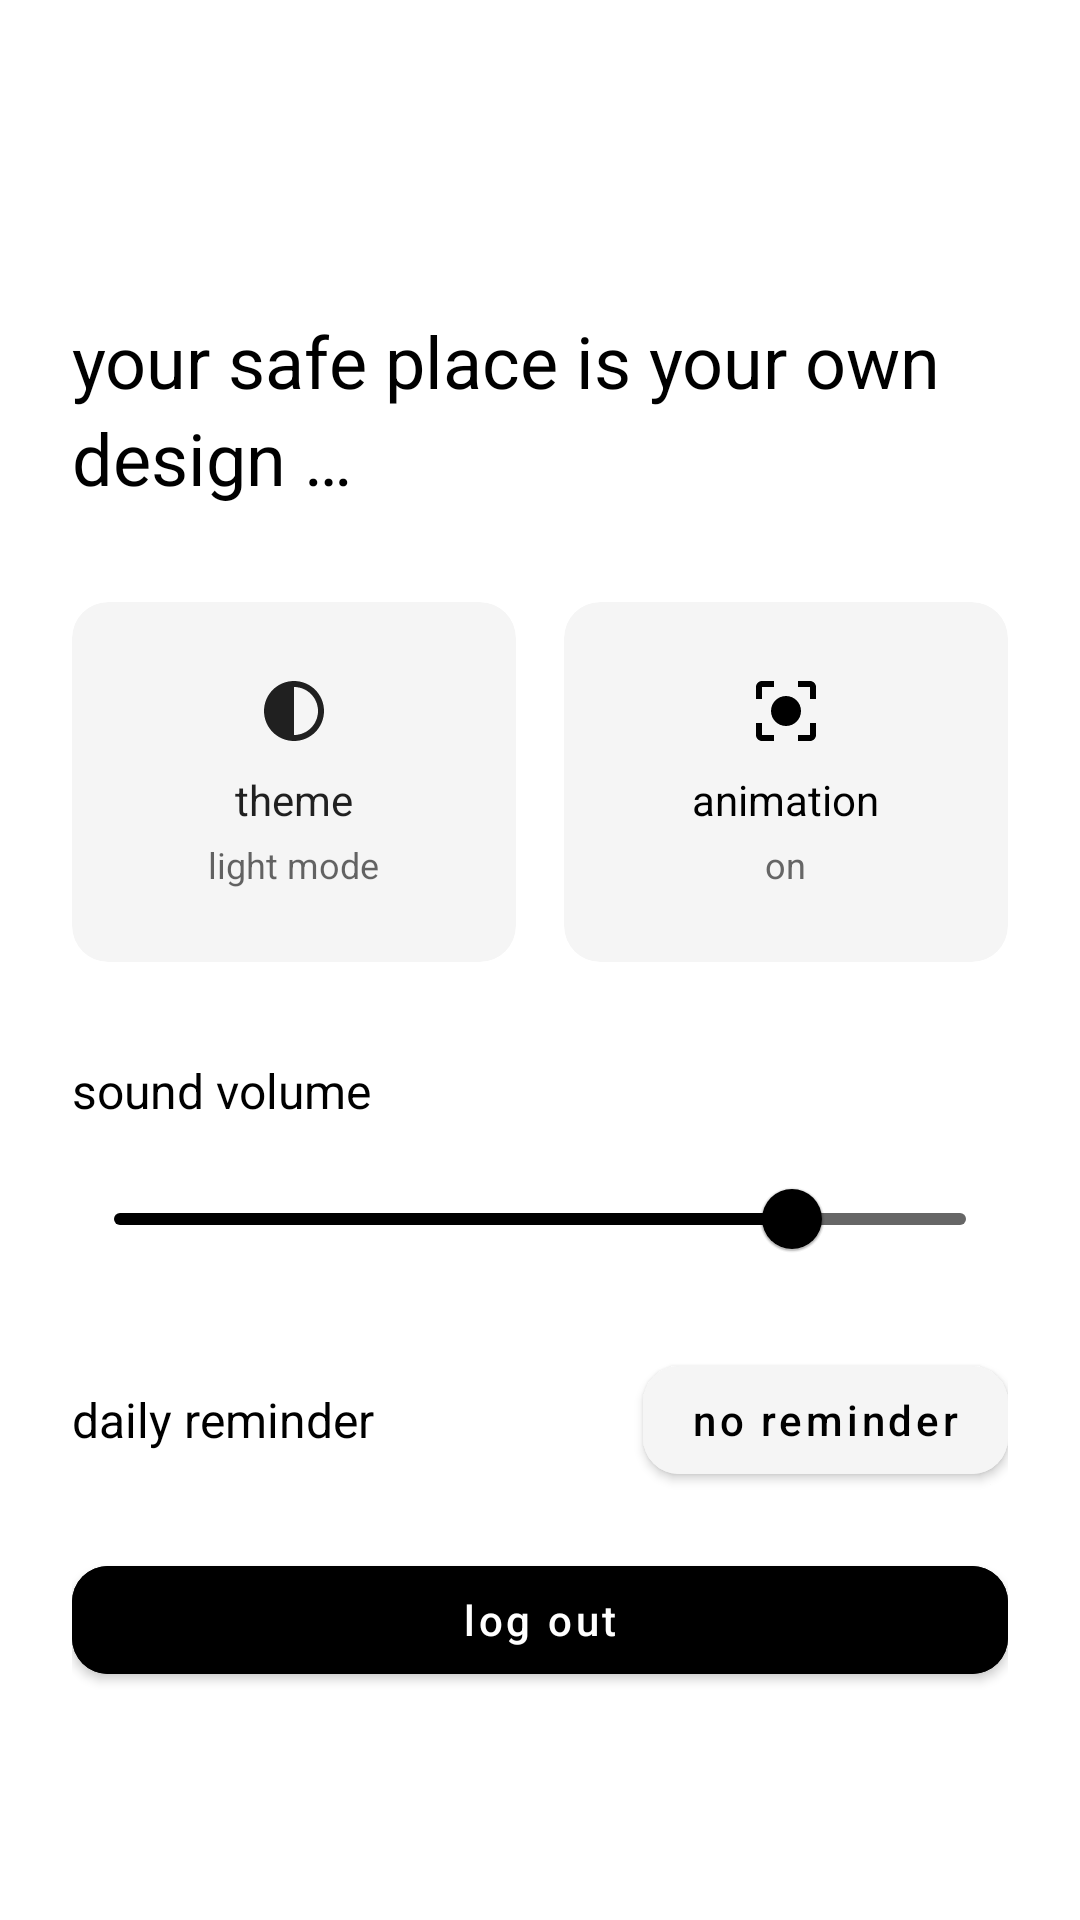

Write the Android layout XML for this screen, with the resource values it uses.
<!-- AndroidManifest.xml: application theme Theme.TOKIMoodTracker -->
<!-- res/layout/fragment_settings.xml -->
<?xml version="1.0" encoding="utf-8"?>
<androidx.constraintlayout.widget.ConstraintLayout xmlns:android="http://schemas.android.com/apk/res/android"
    xmlns:app="http://schemas.android.com/apk/res-auto"
    android:layout_width="match_parent"
    android:layout_height="match_parent"
    android:padding="24dp">

    <TextView
        android:id="@+id/titleText"
        android:layout_width="wrap_content"
        android:layout_height="wrap_content"
        android:text="@string/settings_title"
        android:textColor="@color/text_primary"
        android:textSize="24sp"
        android:lineSpacingExtra="4dp"
        android:layout_marginTop="80dp"
        app:layout_constraintStart_toStartOf="parent"
        app:layout_constraintTop_toTopOf="parent" />

    <LinearLayout
        android:id="@+id/buttonContainer"
        android:layout_width="match_parent"
        android:layout_height="wrap_content"
        android:orientation="horizontal"
        android:layout_marginTop="32dp"
        app:layout_constraintTop_toBottomOf="@id/titleText">

        <com.google.android.material.card.MaterialCardView
            android:id="@+id/themeButton"
            android:layout_width="0dp"
            android:layout_height="120dp"
            android:layout_weight="1"
            android:layout_marginEnd="8dp"
            app:cardBackgroundColor="@color/background_secondary"
            app:cardCornerRadius="12dp"
            app:cardElevation="0dp"
            app:strokeWidth="0dp">

            <LinearLayout
                android:layout_width="match_parent"
                android:layout_height="match_parent"
                android:orientation="vertical"
                android:gravity="center"
                android:padding="16dp">

                <ImageView
                    android:id="@+id/themeIcon"
                    android:layout_width="24dp"
                    android:layout_height="24dp"
                    android:src="@drawable/ic_theme"
                    app:tint="?android:attr/textColorPrimary" />

                <TextView
                    android:id="@+id/themeLabel"
                    android:layout_width="wrap_content"
                    android:layout_height="wrap_content"
                    android:text="@string/theme_button_label"
                    android:textColor="?android:attr/textColorPrimary"
                    android:textSize="14sp"
                    android:layout_marginTop="8dp" />

                <TextView
                    android:id="@+id/themeStatus"
                    android:layout_width="wrap_content"
                    android:layout_height="wrap_content"
                    android:text="@string/theme_status_light"
                    android:textColor="?android:attr/textColorSecondary"
                    android:textSize="12sp"
                    android:layout_marginTop="4dp" />
            </LinearLayout>
        </com.google.android.material.card.MaterialCardView>

        <com.google.android.material.card.MaterialCardView
            android:id="@+id/animationButton"
            android:layout_width="0dp"
            android:layout_height="120dp"
            android:layout_weight="1"
            android:layout_marginStart="8dp"
            app:cardBackgroundColor="@color/background_secondary"
            app:cardCornerRadius="12dp"
            app:cardElevation="0dp"
            app:strokeWidth="0dp">

            <LinearLayout
                android:layout_width="match_parent"
                android:layout_height="match_parent"
                android:orientation="vertical"
                android:gravity="center"
                android:padding="16dp">

                <ImageView
                    android:id="@+id/animationIcon"
                    android:layout_width="24dp"
                    android:layout_height="24dp"
                    android:src="@drawable/ic_animation"
                    android:tint="@color/text_primary" />

                <TextView
                    android:id="@+id/animationLabel"
                    android:layout_width="wrap_content"
                    android:layout_height="wrap_content"
                    android:text="@string/animation_button_label"
                    android:textColor="@color/text_primary"
                    android:textSize="14sp"
                    android:layout_marginTop="8dp" />

                <TextView
                    android:id="@+id/animationStatus"
                    android:layout_width="wrap_content"
                    android:layout_height="wrap_content"
                    android:text="@string/animation_status_on"
                    android:textColor="@color/text_secondary"
                    android:textSize="12sp"
                    android:layout_marginTop="4dp" />
            </LinearLayout>
        </com.google.android.material.card.MaterialCardView>
    </LinearLayout>

    <TextView
        android:id="@+id/soundLabel"
        android:layout_width="wrap_content"
        android:layout_height="wrap_content"
        android:text="@string/sound_volume_label"
        android:textColor="@color/text_primary"
        android:textSize="16sp"
        android:layout_marginTop="32dp"
        app:layout_constraintStart_toStartOf="parent"
        app:layout_constraintTop_toBottomOf="@id/buttonContainer" />

    <com.google.android.material.slider.Slider
        android:id="@+id/soundSlider"
        android:layout_width="match_parent"
        android:layout_height="wrap_content"
        android:layout_marginTop="8dp"
        android:valueFrom="0.0"
        android:valueTo="100.0"
        android:value="80.0"
        app:thumbColor="@color/text_primary"
        app:trackColorActive="@color/text_primary"
        app:trackColorInactive="@color/text_secondary"
        app:layout_constraintTop_toBottomOf="@id/soundLabel" />

    <TextView
        android:id="@+id/reminderLabel"
        android:layout_width="wrap_content"
        android:layout_height="wrap_content"
        android:text="@string/reminder_label"
        android:textColor="@color/text_primary"
        android:textSize="16sp"
        android:layout_marginTop="32dp"
        app:layout_constraintStart_toStartOf="parent"
        app:layout_constraintTop_toBottomOf="@id/soundSlider" />

    <com.google.android.material.button.MaterialButton
        android:id="@+id/reminderButton"
        android:layout_width="wrap_content"
        android:layout_height="wrap_content"
        android:text="@string/reminder_none"
        android:textAllCaps="false"
        android:textColor="@color/text_primary"
        android:backgroundTint="@color/background_secondary"
        app:cornerRadius="12dp"
        app:layout_constraintTop_toTopOf="@id/reminderLabel"
        app:layout_constraintBottom_toBottomOf="@id/reminderLabel"
        app:layout_constraintEnd_toEndOf="parent" />

    <com.google.android.material.button.MaterialButton
        android:id="@+id/logoutButton"
        android:layout_width="match_parent"
        android:layout_height="wrap_content"
        android:text="@string/logout_button"
        android:textAllCaps="false"
        android:textColor="@color/white"
        android:backgroundTint="@color/button_primary"
        android:layout_marginTop="32dp"
        app:cornerRadius="12dp"
        app:layout_constraintTop_toBottomOf="@id/reminderLabel" />

</androidx.constraintlayout.widget.ConstraintLayout>
<!-- resources referenced by this layout -->
<resources>
  <color name="background_secondary">#F5F5F5</color>
  <color name="button_primary">@color/black</color>
  <color name="text_primary">@color/black</color>
  <color name="text_secondary">#666666</color>
  <color name="white">#FFFFFF</color>
  <!-- drawable ic_animation (drawable) -->
  <?xml version="1.0" encoding="utf-8"?>
  <vector xmlns:android="http://schemas.android.com/apk/res/android"
      android:width="24dp"
      android:height="24dp"
      android:viewportWidth="24"
      android:viewportHeight="24">
      <path
          android:fillColor="#191919"
          android:pathData="M4,2H8V4H4V8H2V4C2,2.8954 2.8954,2 4,2ZM20,2C21.1046,2 22,2.8954 22,4V8H20V4H16V2H20ZM20,20V16H22V20C22,21.1046 21.1046,22 20,22H16V20H20ZM4,20H8V22H4C2.8954,22 2,21.1046 2,20V16H4V20ZM12,7C14.7614,7 17,9.2386 17,12C17,14.7614 14.7614,17 12,17C9.2386,17 7,14.7614 7,12C7,9.2386 9.2386,7 12,7Z"/>
  </vector>
  <!-- drawable ic_theme (drawable) -->
  <?xml version="1.0" encoding="utf-8"?>
  <vector xmlns:android="http://schemas.android.com/apk/res/android"
      android:width="24dp"
      android:height="24dp"
      android:viewportWidth="24"
      android:viewportHeight="24">
      <path
          android:fillColor="#191919"
          android:pathData="M12,22C17.5228,22 22,17.5228 22,12C22,6.4771 17.5228,2 12,2C6.4771,2 2,6.4771 2,12C2,17.5228 6.4771,22 12,22ZM12,20V4C16.4183,4 20,7.5817 20,12C20,16.4183 16.4183,20 12,20Z"/>
  </vector>
  <string name="animation_button_label">animation</string>
  <string name="animation_status_on">on</string>
  <string name="logout_button">log out</string>
  <string name="reminder_label">daily reminder</string>
  <string name="reminder_none">no reminder</string>
  <string name="settings_title">your safe place is your own\ndesign …</string>
  <string name="sound_volume_label">sound volume</string>
  <string name="theme_button_label">theme</string>
  <string name="theme_status_light">light mode</string>
  <style name="Theme.TOKIMoodTracker" parent="Theme.MaterialComponents.DayNight.NoActionBar">
          
          <item name="colorPrimary">@color/black</item>
          <item name="colorPrimaryVariant">@color/black</item>
          <item name="colorOnPrimary">@color/white</item>
          <item name="colorPrimaryDark">#2E2E2E</item>
          
          <item name="colorSecondary">@color/black</item>
          <item name="colorSecondaryVariant">@color/black</item>
          <item name="colorOnSecondary">@color/white</item>
          
          <item name="android:colorBackground">@color/background_primary</item>
          <item name="colorSurface">@color/background_secondary</item>
          
          <item name="colorOnBackground">@color/text_primary</item>
          <item name="android:textColor">@color/text_primary</item>
          
          <item name="android:statusBarColor">?attr/colorPrimaryVariant</item>
          <item name="dialogBackgroundColor">@color/white</item>
          <item name="textColorPrimary">@color/black</item>
          <item name="textColorSecondary">#666666</item>
          <item name="buttonBackgroundColor">@color/black</item>
      </style>
  <color name="black">#FF000000</color>
  <color name="background_primary">@color/white</color>
</resources>
